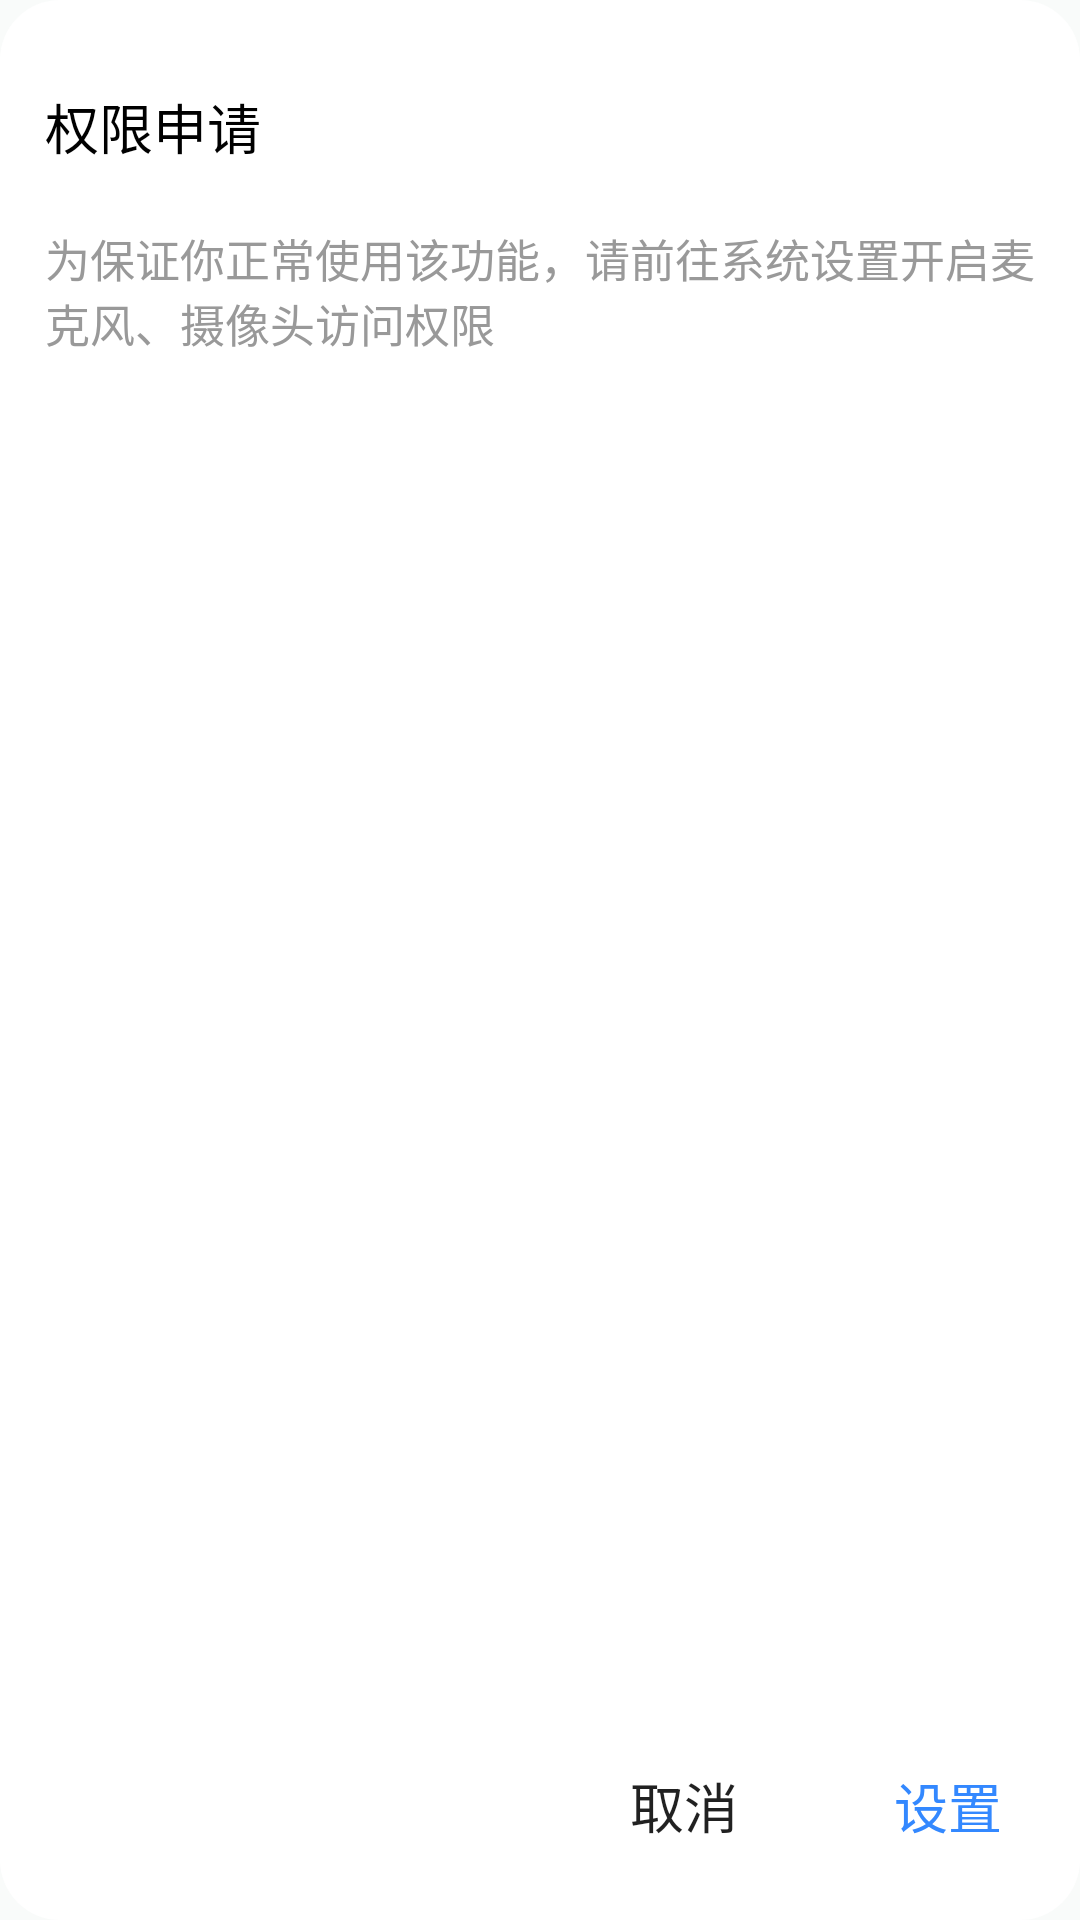

The Android layout XML behind this screen, and the referenced resources:
<!-- AndroidManifest.xml: application theme AppTheme -->
<!-- res/layout/permisses_dialog.xml -->
<?xml version="1.0" encoding="utf-8"?>
<RelativeLayout xmlns:android="http://schemas.android.com/apk/res/android"
    android:layout_width="match_parent"
    android:layout_height="match_parent"
    android:background="@drawable/dialog_shape"
    android:orientation="vertical">

    <TextView
        android:id="@+id/permiss_title"
        android:layout_width="wrap_content"
        android:layout_height="wrap_content"
        android:layout_marginLeft="15dp"
        android:layout_marginTop="29dp"
        android:text="权限申请"
        android:textColor="@color/black"
        android:textSize="18sp" />

    <TextView
        android:id="@+id/permiss_content"
        android:layout_width="wrap_content"
        android:layout_height="wrap_content"
        android:layout_below="@id/permiss_title"
        android:layout_centerInParent="true"
        android:layout_marginLeft="15dp"
        android:layout_marginTop="20dp"
        android:layout_marginRight="15dp"
        android:text="为保证你正常使用该功能，请前往系统设置开启麦克风、摄像头访问权限"
        android:textColor="#999999"
        android:textSize="15sp" />

    <RelativeLayout
        android:layout_width="wrap_content"
        android:layout_height="wrap_content"
        android:layout_alignParentRight="true"
        android:layout_alignParentBottom="true"
        android:layout_marginBottom="14dp">

        <Button
            android:id="@+id/cancle_btn"
            android:layout_width="wrap_content"
            android:layout_height="wrap_content"
            android:background="@color/transparent"
            android:text="取消"
            android:textSize="18sp" />

        <Button
            android:id="@+id/to_settings_btn"
            android:layout_width="wrap_content"
            android:layout_height="wrap_content"
            android:layout_toRightOf="@id/cancle_btn"
            android:background="@color/transparent"
            android:text="设置"
            android:textColor="#3388FF"

            android:textSize="18sp" />

    </RelativeLayout>

</RelativeLayout>
<!-- resources referenced by this layout -->
<resources>
  <color name="black">#000000</color>
  <color name="transparent">#00000000</color>
  <!-- drawable dialog_shape (drawable) -->
  <?xml version="1.0" encoding="UTF-8"?>
  <shape xmlns:android="http://schemas.android.com/apk/res/android">
      <solid android:color="@color/white"/>
      <corners android:radius="20dp" />
  </shape>
  <style name="AppTheme" parent="Theme.AppCompat.Light.DarkActionBar">
          
          <item name="colorPrimary">@color/colorPrimary</item>
          <item name="colorPrimaryDark">@color/colorPrimaryDark</item>
          <item name="colorAccent">@color/colorAccent</item>
          <item name="android:windowBackground">@color/rtc_demo_theme_color</item>
      </style>
  <color name="white">#FFFFFF</color>
  <color name="colorPrimary">#6200EE</color>
  <color name="colorPrimaryDark">#3700B3</color>
  <color name="colorAccent">#03DAC5</color>
  <color name="rtc_demo_theme_color">#f9fbfa</color>
</resources>
